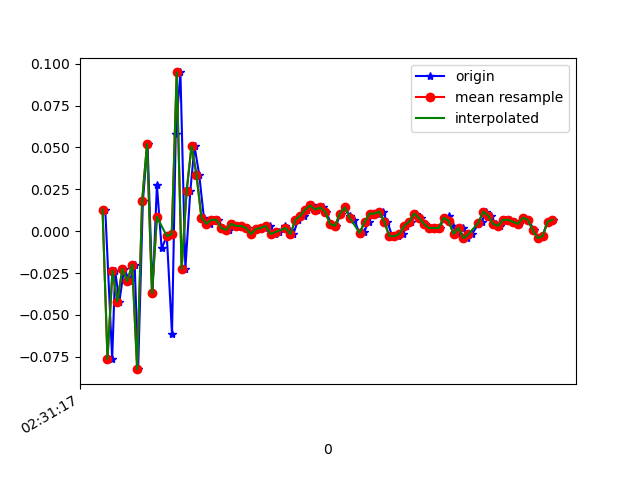

The data file committed next to this chart (first rows):
1617762677671, 458314368681867, 0.012908921, -0.2937483, 0.03064025
1617762677699, 458314387715019, -0.07628, 0.1339, -0.02922
1617762677711, 458314406785547, -0.02374, -0.1398, 0.02575
1617762677728, 458314425826379, -0.04207, 0.1229, -0.02922
1617762677747, 458314444867211, -0.02252, 0.052, 0.02453
1617762677770, 458314463883259, -0.02985, 0.07521, -0.02678
1617762677790, 458314482924091, -0.02008, 0.1058, 0.01231
1617762677804, 458314501967611, -0.08239, -0.1203, -0.01456
1617762677823, 458314521010715, 0.0178, 0.2023, -0.02067
1617762677842, 458314540053851, 0.052, -0.2046, 0.02087
1617762677862, 458314559072155, -0.03718, -0.002977, -0.03655
1617762677880, 458314578115259, 0.02757, 0.052, 0.009871
1617762677899, 458314597158395, -0.0103, -0.06406, -0.03045
1617762677920, 458314616282649, -0.002974, 0.223, -0.01212
1617762677941, 458314635324409, -0.06162, -0.08117, 9.7E-5
1617762677956, 458314654366169, 0.05811, 0.01168, -0.02434
1617762677975, 458314673383129, 0.09476, -0.006642, 0.02453
1617762677995, 458314692424889, -0.02252, -0.1496, -0.006012
1617762678015, 458314711447993, 0.0239, 0.1839, -0.01456
1617762678032, 458314730464057, 0.05078, 0.1461, 0.004984
1617762678051, 458314749504889, 0.03368, 0.04467, 0.02087
1617762678070, 458314768545721, 0.008022, 0.01046, 0.009871
1617762678095, 458314787561785, 0.004357, 0.003132, 0.003762
1617762678108, 458314806602169, 0.0068, 0.00191, 0.004984
1617762678127, 458314825642937, 0.0068, 0.00191, 0.003762
1617762678146, 458314844658937, 0.001913, 6.886502E-4, 0.001319
1617762678171, 458314863699769, 6.916197E-4, -5.330797E-4, -0.001125
1617762678188, 458314882715833, 0.004357, 6.886502E-4, 9.7E-5
1617762678204, 458314901764217, 0.003135, -0.001755, -0.001125
1617762678222, 458314920805305, 0.003135, -5.330797E-4, 9.7E-5
1617762678244, 458314939821561, 0.001913, 6.886502E-4, 0.003762
1617762678260, 458314958862649, -0.001752, -0.001755, 0.003762
1617762678280, 458314977878969, 6.916197E-4, -5.330797E-4, 0.003762
1617762678299, 458314996920057, 0.001913, -0.001755, 0.001319
1617762678319, 458315015956537, 0.001913, -5.330797E-4, 0.00254
1617762678337, 458315034972729, 0.003135, 6.886502E-4, 0.001319
1617762678356, 458315054013689, -0.001752, 0.003132, 9.7E-5
1617762678375, 458315073054649, -5.3010974E-4, 0.003132, 9.7E-5
1617762678400, 458315092070777, 0.003135, 6.886502E-4, -0.003568
1617762678413, 458315111104057, 6.916197E-4, -0.001755, -0.002346
1617762678432, 458315130144825, -0.001752, -0.001755, -0.007233
1617762678451, 458315149160761, 0.0068, 6.886502E-4, -0.007233
1617762678476, 458315168201465, 0.009244, 0.003132, -0.007233
1617762678489, 458315187242169, 0.01291, 0.004354, -0.006012
1617762678508, 458315206236217, 0.01535, 6.886502E-4, -0.001125
1617762678527, 458315225276409, 0.01291, -0.001755, 0.003762
1617762678550, 458315244316537, 0.01413, -0.002977, 0.007427
1617762678565, 458315263331897, 0.01169, -0.007863, 0.007427
1617762678584, 458315282372089, 0.004357, -0.009085, 0.007427
1617762678603, 458315301401593, 0.003135, -0.006642, 0.008649
1617762678624, 458315320416633, 0.01047, -0.00542, 0.008649
1617762678641, 458315339456505, 0.01413, -5.330797E-4, 0.006206
1617762678660, 458315358496505, 0.009244, -5.330797E-4, 0.004984
1617762678679, 458315377511673, 0.0068, -0.001755, 0.001319
1617762678700, 458315396551545, -0.001752, -0.002977, -0.003568
1617762678718, 458315415586297, -5.3010974E-4, -0.001755, -0.009677
1617762678736, 458315434601337, 0.005579, 6.886502E-4, -0.009677
1617762678755, 458315453641081, 0.01047, 0.003132, -0.007233
1617762678778, 458315472680953, 0.01047, 0.005576, -0.006012
1617762678793, 458315491695865, 0.01169, 0.004354, -0.002346
1617762678812, 458315510744441, 0.005579, -5.330797E-4, -0.001125
... 35 more rows
